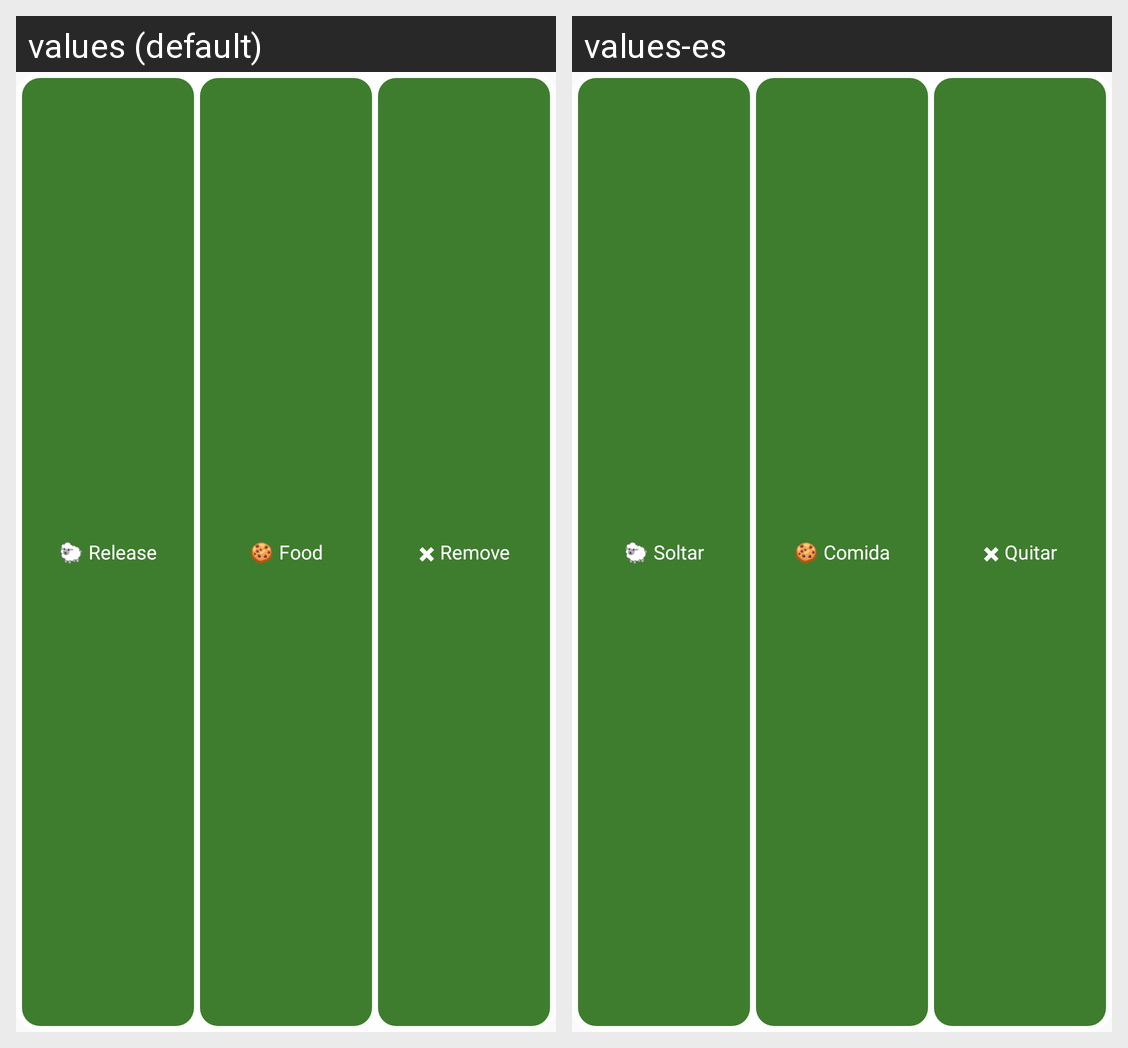

Strings drawn on this Android screen and how each of the app's shown locales translates them:
Android screen res/layout/widget.xml rendered under 2 locales, left to right: values (default), values-es. Device: Nexus 5 (rendered at 1080×1920; each locale shown at half size, 540×960, under a caption strip naming it); theme Theme.Mascota.
Strings drawn on this screen, with the default value and each locale's value (text and hints the layout hard-codes, and strings that could not be matched under every locale, appear in the picture but are not listed):

widget_soltar
  values: 🐑 Release
  values-es: 🐑 Soltar

widget_comida
  values: 🍪 Food
  values-es: 🍪 Comida

widget_quitar
  values: ✖ Remove
  values-es: ✖ Quitar
